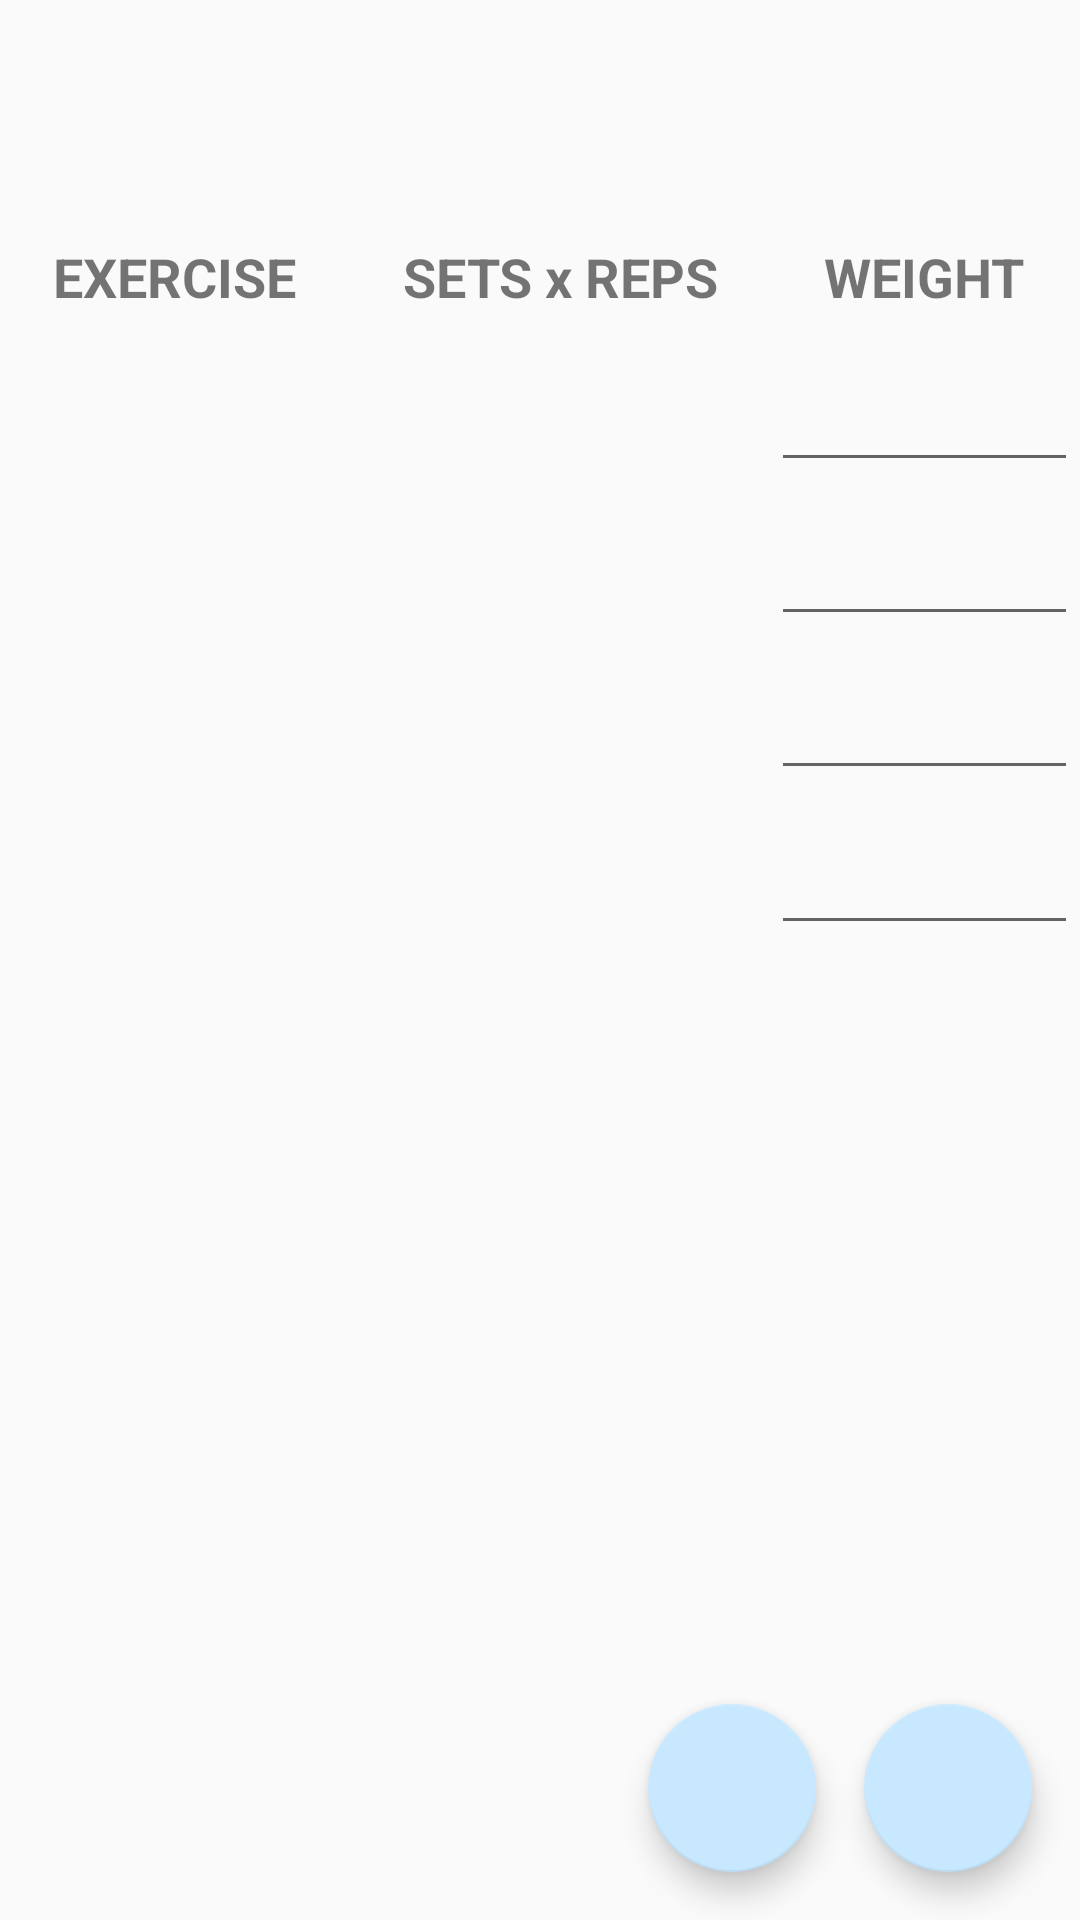

Produce the Android XML layout that renders to this screen, including the resource entries it uses.
<!-- AndroidManifest.xml: application theme MyMaterialTheme -->
<!-- res/layout/activity_edit_workout.xml -->
<?xml version="1.0" encoding="utf-8"?>
<android.support.design.widget.CoordinatorLayout xmlns:android="http://schemas.android.com/apk/res/android"
    xmlns:app="http://schemas.android.com/apk/res-auto"
    xmlns:tools="http://schemas.android.com/tools"
    android:layout_width="match_parent"
    android:layout_height="match_parent"
    tools:context="com.amaterasu.czhang.lvysaurlift.EditWorkoutActivity">

    <TextView
        android:id="@+id/dateView"
        android:layout_width="match_parent"
        android:layout_height="75dp"
        android:clickable="true"
        android:gravity="center"
        android:onClick="showDatePickerDialog"
        android:textSize="24sp"
        android:textStyle="bold" />

    <TableLayout
        android:layout_width="match_parent"
        android:layout_height="240dp"
        android:layout_marginTop="75dp"
        android:stretchColumns="0,1,2">

        <TableRow
            android:layout_width="match_parent"
            android:layout_height="match_parent"
            android:layout_weight="1">

            <TextView
                android:id="@+id/textView3"
                android:layout_width="wrap_content"
                android:layout_height="match_parent"
                android:gravity="center"
                android:text="EXERCISE"
                android:textSize="18sp"
                android:textStyle="bold" />

            <TextView
                android:id="@+id/textView2"
                android:layout_width="wrap_content"
                android:layout_height="match_parent"
                android:gravity="center_vertical|center"
                android:text="SETS x REPS"
                android:textSize="18sp"
                android:textStyle="bold" />

            <TextView
                android:id="@+id/textView"
                android:layout_width="wrap_content"
                android:layout_height="match_parent"
                android:gravity="center_vertical|center"
                android:text="WEIGHT"
                android:textSize="18sp"
                android:textStyle="bold" />
        </TableRow>

        <TableRow
            android:layout_width="match_parent"
            android:layout_height="match_parent"
            android:layout_weight="1"
            android:orientation="horizontal">

            <TextView
                android:id="@+id/name1"
                android:layout_width="match_parent"
                android:layout_height="match_parent"
                android:gravity="center" />

            <TextView
                android:id="@+id/sets1"
                android:layout_width="match_parent"
                android:layout_height="match_parent"
                android:gravity="center" />

            <EditText
                android:id="@+id/weight1"
                android:layout_width="match_parent"
                android:layout_height="match_parent"
                android:digits="0123456789"
                android:gravity="center"
                android:inputType="number" />

        </TableRow>

        <TableRow
            android:layout_width="match_parent"
            android:layout_height="match_parent"
            android:layout_weight="1">

            <TextView
                android:id="@+id/name2"
                android:layout_width="wrap_content"
                android:layout_height="match_parent"
                android:gravity="center" />

            <TextView
                android:id="@+id/sets2"
                android:layout_width="wrap_content"
                android:layout_height="match_parent"
                android:gravity="center" />

            <EditText
                android:id="@+id/weight2"
                android:layout_width="wrap_content"
                android:layout_height="match_parent"
                android:digits="0123456789"
                android:gravity="center" />

        </TableRow>

        <TableRow
            android:layout_width="match_parent"
            android:layout_height="match_parent"
            android:layout_weight="1">

            <TextView
                android:id="@+id/name3"
                android:layout_width="wrap_content"
                android:layout_height="match_parent"
                android:gravity="center" />

            <TextView
                android:id="@+id/sets3"
                android:layout_width="wrap_content"
                android:layout_height="match_parent"
                android:gravity="center" />

            <EditText
                android:id="@+id/weight3"
                android:layout_width="wrap_content"
                android:layout_height="match_parent"
                android:digits="0123456789"
                android:gravity="center" />
        </TableRow>

        <TableRow
            android:layout_width="match_parent"
            android:layout_height="match_parent"
            android:layout_weight="1">

            <TextView
                android:id="@+id/name4"
                android:layout_width="wrap_content"
                android:layout_height="match_parent"
                android:gravity="center" />

            <TextView
                android:id="@+id/sets4"
                android:layout_width="wrap_content"
                android:layout_height="match_parent"
                android:gravity="center" />

            <EditText
                android:id="@+id/weight4"
                android:layout_width="wrap_content"
                android:layout_height="match_parent"
                android:digits="0123456789"
                android:gravity="center" />
        </TableRow>

    </TableLayout>

    <android.support.design.widget.FloatingActionButton
        android:id="@+id/ic_save"
        android:layout_width="wrap_content"
        android:layout_height="wrap_content"
        android:layout_gravity="bottom|end"
        android:layout_margin="16dp"
        android:adjustViewBounds="false"
        android:clickable="true"
        android:onClick="saveEntry"
        android:src="@drawable/ic_check_circle_black_24dp"
        android:scaleType="center"
        app:fabSize="normal" />

    <android.support.design.widget.FloatingActionButton
        android:id="@+id/fab_invisible"
        android:layout_width="16dp"
        android:layout_height="16dp"
        android:layout_gravity="bottom|start"
        android:adjustViewBounds="false"
        android:visibility="invisible"
        app:fabSize="normal"
        app:layout_anchor="@+id/ic_save"
        app:layout_anchorGravity="left" />

    <android.support.design.widget.FloatingActionButton
        android:id="@+id/ic_discard"
        android:layout_width="wrap_content"
        android:layout_height="wrap_content"
        android:layout_gravity="bottom|start"
        android:layout_margin="16dp"
        android:adjustViewBounds="false"
        android:clickable="true"
        android:onClick="discardEntry"
        android:src="@drawable/ic_cancel_black_24dp"
        android:scaleType="center"
        app:fabSize="normal"
        app:layout_anchor="@+id/fab_invisible"
        app:layout_anchorGravity="left" />

</android.support.design.widget.CoordinatorLayout>
<!-- resources referenced by this layout -->
<resources>
  <style name="MyMaterialTheme" parent="MyMaterialTheme.Base">
  
      </style>
  <style name="MyMaterialTheme.Base" parent="Theme.AppCompat.Light.DarkActionBar">
          <item name="colorPrimary">@color/colorPrimary</item>
          <item name="colorPrimaryDark">@color/colorPrimaryDark</item>
          <item name="colorAccent">@color/colorAccent</item>
      </style>
  <color name="colorPrimary">#125688</color>
  <color name="colorPrimaryDark">#125688</color>
  <color name="colorAccent">#c8e8ff</color>
</resources>
